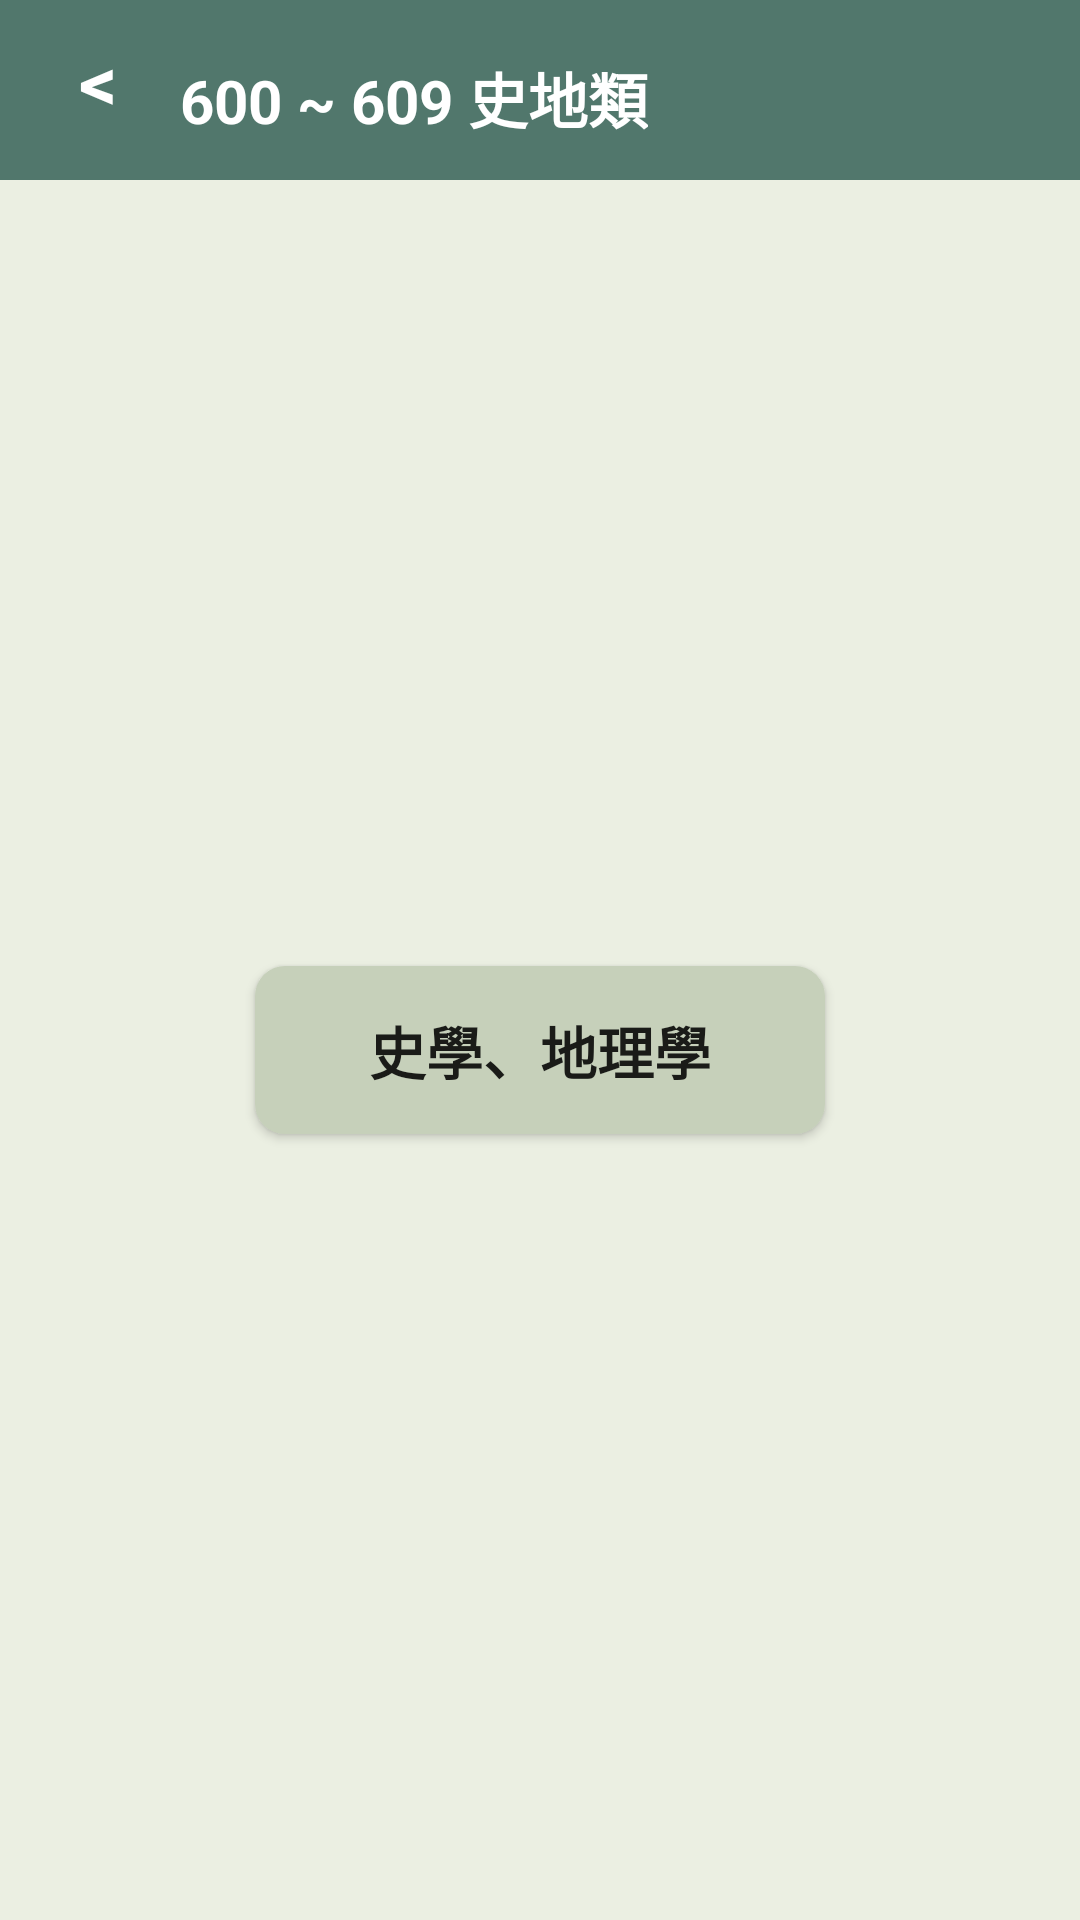

Here is an Android app screen rendered from its layout file. Give the layout XML and the strings, colors and styles it references.
<!-- AndroidManifest.xml: application theme Theme.MyApplication -->
<!-- res/layout/activity_geography.xml -->
<?xml version="1.0" encoding="utf-8"?>
<RelativeLayout xmlns:android="http://schemas.android.com/apk/res/android"
    xmlns:app="http://schemas.android.com/apk/res-auto"
    xmlns:tools="http://schemas.android.com/tools"
    android:layout_width="fill_parent"
    android:layout_height="fill_parent"
    android:orientation="vertical"
    android:background="@color/bar_green"
    tools:context=".geography">

    <LinearLayout
        android:layout_width="match_parent"
        android:layout_height="match_parent"
        android:background="@color/background"
        android:orientation="vertical">
        <RelativeLayout
            android:layout_width="match_parent"
            android:layout_height="60dp"
            android:background="@color/bar_green"
            android:orientation="vertical" >
            <TextView
                android:id="@+id/back"
                android:layout_width="wrap_content"
                android:layout_height="wrap_content"
                android:background="@null"
                android:gravity="center"
                android:text="@string/back"
                android:layout_marginLeft="20dp"
                android:layout_marginTop="10dp"
                android:textColor="@color/white"
                android:textSize="25sp"
                android:onClick="back"
                tools:ignore="OnClick,UsingOnClickInXml"
                android:textStyle="bold"/>
            <TextView
                android:id="@+id/geographytitle"
                android:layout_width="wrap_content"
                android:layout_height="wrap_content"
                android:background="@null"
                android:gravity="center"
                android:text="@string/geography2"
                android:layout_marginLeft="60dp"
                android:layout_marginTop="18dp"
                android:textColor="@color/white"
                android:textSize="20sp"
                android:textStyle="bold"/>
        </RelativeLayout>
        <RelativeLayout
            android:layout_width="match_parent"
            android:layout_height="match_parent">
            <Button
                android:textSize="19sp"
                android:textStyle="bold"
                android:layout_centerHorizontal="true"
                android:layout_centerVertical="true"
                android:background="@drawable/c6d0ba_round"
                android:layout_width="190dp"
                android:layout_height="56dp"
                android:onClick="b_3_6"
                android:id="@+id/b10"
                android:text="史學、地理學"
                tools:ignore="OnClick,UsingOnClickInXml" />
        </RelativeLayout>
    </LinearLayout>
</RelativeLayout>
<!-- resources referenced by this layout -->
<resources>
  <color name="background">#FFEBEFE2</color>
  <color name="bar_green">#FF51776C</color>
  <color name="white">#FFFFFFFF</color>
  <!-- drawable c6d0ba_round (drawable) -->
  <?xml version="1.0" encoding="utf-8"?>
  <shape xmlns:android="http://schemas.android.com/apk/res/android"
      android:shape="rectangle" android:padding="10dp">
      <solid android:color="@color/login_green"/>
      <corners android:radius="10dp"/>
  </shape>
  <string name="back"> &lt;  </string>
  <string name="geography2">600 ~ 609 史地類</string>
  <style name="Theme.MyApplication" parent="Theme.MaterialComponents.DayNight.NoActionBar">
          
  
          <item name="windowNoTitle">true</item>
          <item name="windowActionBar">false</item>
          <item name="android:windowFullscreen">true</item>
          <item name="colorPrimary">@color/bar_green</item>
          <item name="colorPrimaryVariant">@color/bar_green</item>
          <item name="colorOnPrimary">@color/black</item>
          
          <item name="colorSecondary">@color/teal_200</item>
          <item name="colorSecondaryVariant">@color/teal_700</item>
          <item name="colorOnSecondary">@color/black</item>
          
          <item name="android:statusBarColor" tools:targetApi="l">?attr/colorPrimaryVariant</item>
          
      </style>
  <color name="login_green">#FFC6D0BA</color>
  <color name="black">#FF000000</color>
  <color name="teal_200">#FF03DAC5</color>
  <color name="teal_700">#FF018786</color>
</resources>
